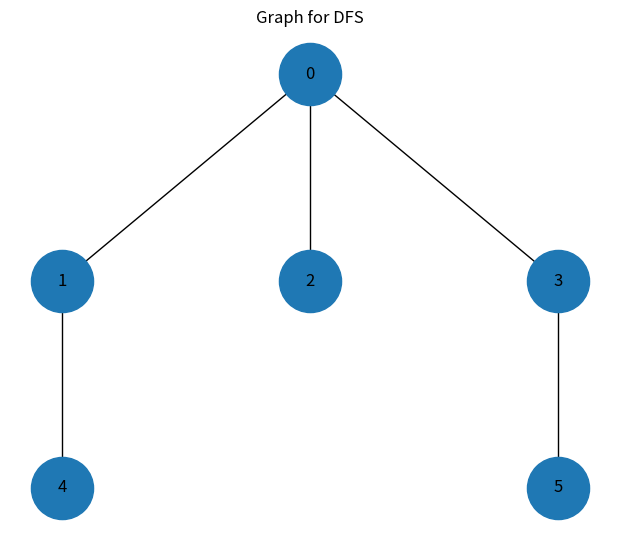

This figure's Python source:
from collections import defaultdict
import networkx as nx
import matplotlib.pyplot as plt

G = nx.Graph()

edges = [(0, 1), (0, 2), (0, 3), (1, 4), (3, 5)]

G.add_edges_from(edges)

pos = {0: (0, 3), 1: (-1, 2), 2: (0, 2), 3: (1, 2), 4: (-1, 1), 5: (1, 1)}

plt.figure(figsize=(6, 5))

nx.draw(G, pos, with_labels=True, node_size=2000)

plt.title("Graph for DFS")
plt.show()


class Graph:
    def __init__(self):
        self.graph = defaultdict(list)

    def addEdge(self, u, v):
        self.graph[u].append(v)

    def DFSUtil(self, v, visited):
        visited[v] = True
        print(v, end=" ")
        for i in self.graph[v]:
            if visited[i] == False:
                self.DFSUtil(i, visited)

    def DFS(self, v):
        visited = [False] * (max(self.graph) + 1)
        self.DFSUtil(v, visited)


if __name__ == "__main__":
    g = Graph()
    g.addEdge(0, 1)
    g.addEdge(1, 0)
    g.addEdge(0, 2)
    g.addEdge(2, 0)
    g.addEdge(2, 4)
    g.addEdge(4, 2)
    g.addEdge(1, 4)
    g.addEdge(4, 1)
    g.addEdge(1, 3)
    g.addEdge(3, 1)
    g.addEdge(3, 4)
    g.addEdge(4, 3)
    g.addEdge(3, 5)
    g.addEdge(5, 3)
    g.addEdge(5, 4)
    g.addEdge(4, 5)
    print("DFS - Duyet tim kiem tu dinh 0")
    g.DFS(0)
